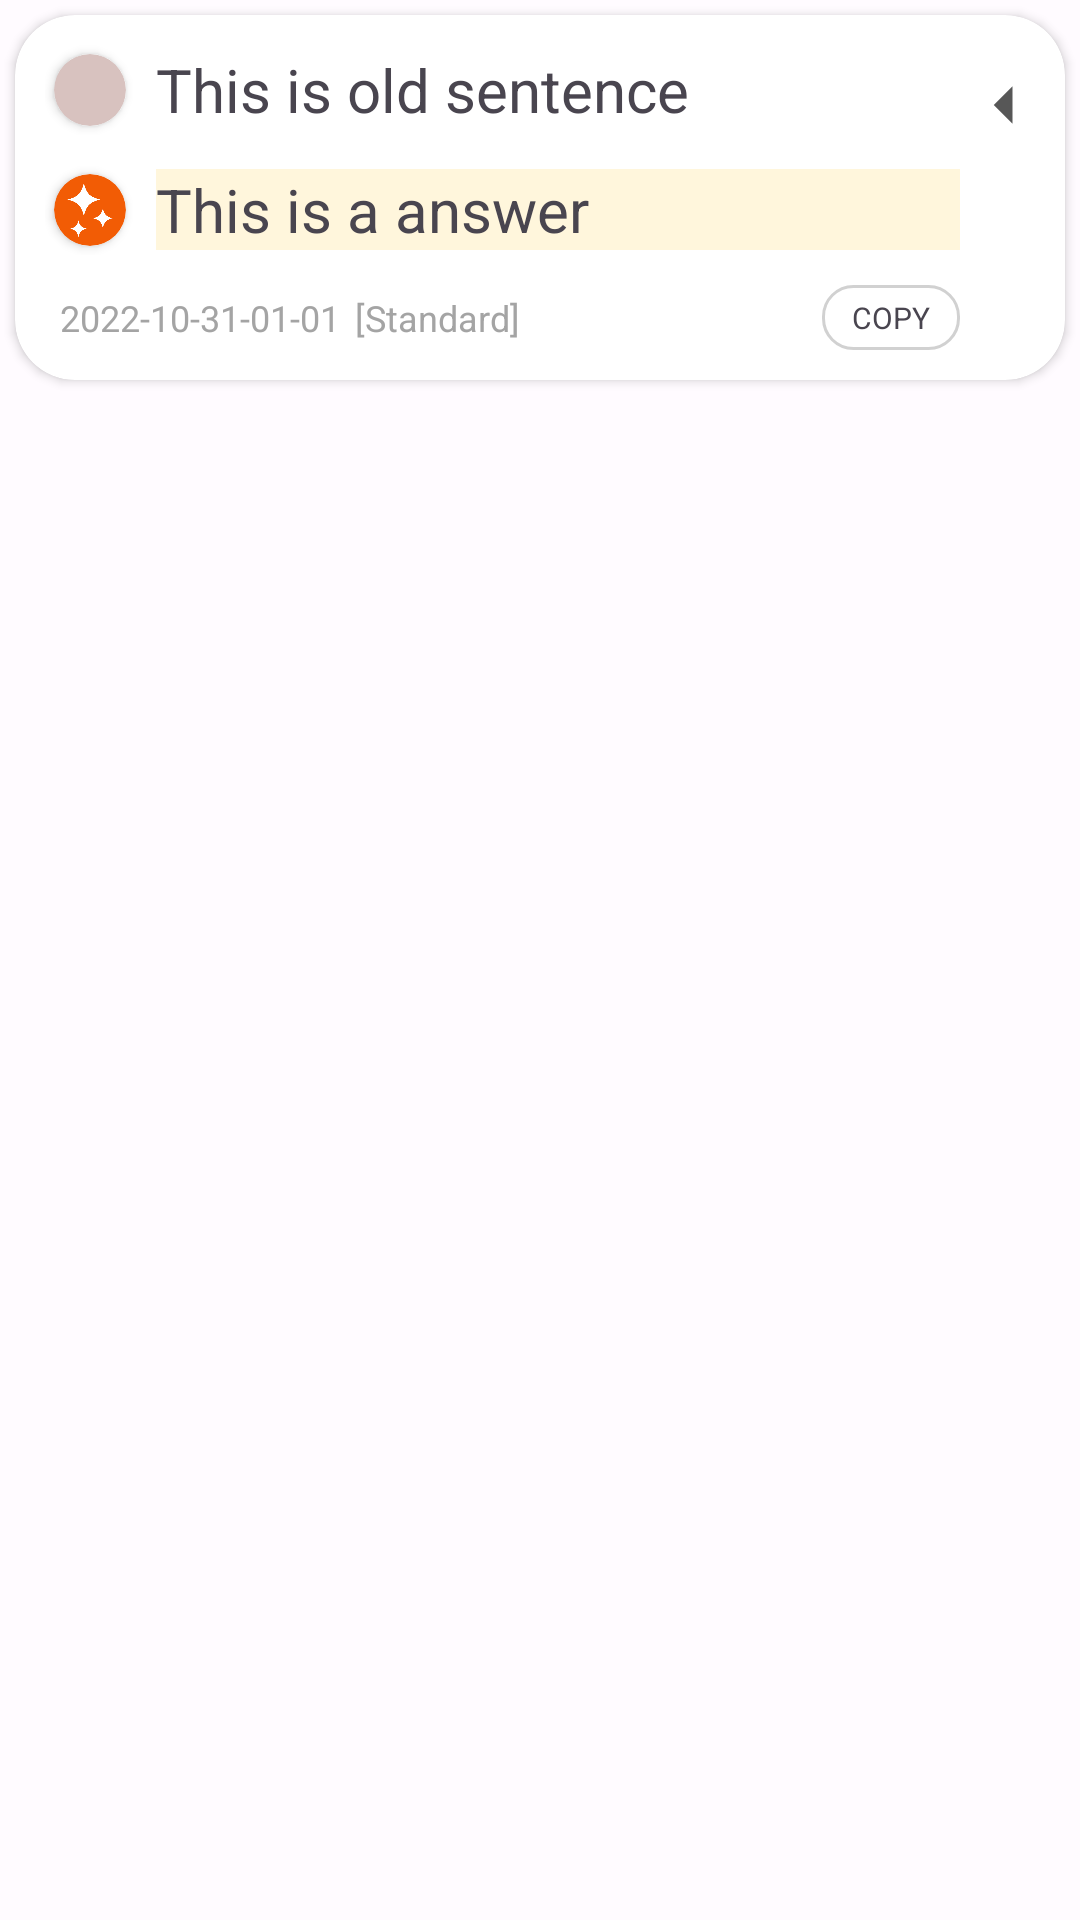

The Android layout XML behind this screen, and the referenced resources:
<!-- AndroidManifest.xml: application theme Theme.ChatAI -->
<!-- res/layout/x_history_item.xml -->
<LinearLayout xmlns:android="http://schemas.android.com/apk/res/android"
    xmlns:app="http://schemas.android.com/apk/res-auto"
    android:layout_width="match_parent"
    android:layout_height="wrap_content"
    android:orientation="vertical">

    <androidx.cardview.widget.CardView
        android:id="@+id/x_history_item_card_view"
        android:layout_width="match_parent"
        android:layout_height="wrap_content"
        android:layout_margin="5dp"
        android:elevation="3dp"
        android:backgroundTint="@color/white"
        app:cardCornerRadius="20dp">

        <LinearLayout
            android:layout_width="match_parent"
            android:layout_height="wrap_content"
            android:layout_margin="5dp"
            android:orientation="horizontal">

            <LinearLayout
                android:layout_width="0dp"
                android:layout_height="wrap_content"
                android:layout_weight="1"
                android:orientation="vertical"
                android:paddingLeft="5dp">

                <LinearLayout
                    android:layout_width="match_parent"
                    android:layout_height="wrap_content"
                    android:layout_marginTop="5dp"
                    android:gravity="center"
                    android:orientation="horizontal">

                    <androidx.cardview.widget.CardView
                        android:layout_width="24dp"
                        android:layout_height="24dp"
                        android:layout_gravity="top"
                        android:layout_marginLeft="3dp"
                        android:layout_marginRight="10dp"
                        android:layout_marginTop="3dp"
                        android:layout_marginBottom="3dp"
                        android:backgroundTint="@color/md_theme_dark_onSurfaceVariant"
                        app:cardCornerRadius="30dp">

                        <ImageView
                            android:layout_width="match_parent"
                            android:layout_height="match_parent"
                            android:padding="3dp"
                            android:src="@drawable/ic_pen" />
                    </androidx.cardview.widget.CardView>

                    <TextView
                        android:id="@+id/x_history_item_question"
                        android:layout_width="match_parent"
                        android:layout_height="wrap_content"
                        android:text="This is old sentence"
                        android:textSize="20dp" />
                </LinearLayout>

                <LinearLayout
                    android:id="@+id/x_history_item_answer_layout"
                    android:layout_width="match_parent"
                    android:layout_height="wrap_content"
                    android:layout_marginTop="10dp"
                    android:gravity="center"
                    android:orientation="horizontal">

                    <androidx.cardview.widget.CardView
                        android:layout_width="24dp"
                        android:layout_height="24dp"
                        android:layout_gravity="top"
                        android:layout_marginLeft="3dp"
                        android:layout_marginRight="10dp"
                        android:layout_marginTop="3dp"
                        android:layout_marginBottom="3dp"
                        android:backgroundTint="@color/main_dark_orange"
                        app:cardCornerRadius="30dp">

                        <ImageView
                            android:layout_width="match_parent"
                            android:layout_height="match_parent"
                            android:padding="3dp"
                            android:src="@drawable/ic_shine" />
                    </androidx.cardview.widget.CardView>


                    <TextView
                        android:id="@+id/x_history_item_answer"
                        android:layout_width="match_parent"
                        android:layout_height="wrap_content"
                        android:text="This is a answer"
                        android:background="@color/background_yellow"
                        android:textSize="20dp" />
                </LinearLayout>

                <androidx.constraintlayout.widget.ConstraintLayout
                    android:layout_width="match_parent"
                    android:layout_height="wrap_content"
                    android:layout_marginTop="10dp"
                    android:layout_marginBottom="5dp"
                    android:orientation="horizontal">

                    <TextView
                        android:id="@+id/x_history_item_timestamp"
                        android:layout_width="wrap_content"
                        android:layout_height="wrap_content"
                        android:layout_marginLeft="5dp"
                        android:text="2022-10-31-01-01"
                        android:textColor="@color/gray"
                        android:textSize="12dp"
                        app:layout_constraintBottom_toBottomOf="parent"
                        app:layout_constraintStart_toStartOf="parent"
                        app:layout_constraintTop_toTopOf="parent" />

                    <TextView
                        android:id="@+id/x_history_item_style"
                        android:layout_width="wrap_content"
                        android:layout_height="wrap_content"
                        android:layout_marginLeft="5dp"
                        android:text="[Standard]"
                        android:textColor="@color/gray"
                        android:textSize="12dp"
                        app:layout_constraintStart_toEndOf="@id/x_history_item_timestamp"
                        app:layout_constraintBottom_toBottomOf="parent"
                        app:layout_constraintTop_toTopOf="parent" />

                    <TextView
                        android:id="@+id/x_history_item_answer_copy"
                        android:layout_width="wrap_content"
                        android:layout_height="wrap_content"
                        android:background="@drawable/view_question_corner"
                        android:paddingLeft="10dp"
                        android:paddingTop="4dp"
                        android:paddingRight="10dp"
                        android:paddingBottom="4dp"
                        android:text="COPY"
                        android:textSize="10dp"
                        app:layout_constraintBottom_toBottomOf="parent"
                        app:layout_constraintEnd_toEndOf="parent"
                        app:layout_constraintTop_toTopOf="parent" />
                </androidx.constraintlayout.widget.ConstraintLayout>


            </LinearLayout>

            <ImageView
                android:id="@+id/x_history_item_arrow"
                android:layout_width="30dp"
                android:layout_height="50dp"
                android:gravity="center"
                android:src="@drawable/ic_arrow_left" />
        </LinearLayout>
    </androidx.cardview.widget.CardView>


</LinearLayout>
<!-- resources referenced by this layout -->
<resources>
  <color name="background_yellow">#FFF6DC</color>
  <color name="gray">#A4A4A4</color>
  <color name="main_dark_orange">#F25C05</color>
  <color name="md_theme_dark_onSurfaceVariant">#D8C2BF</color>
  <color name="white">#FFFFFF</color>
  <!-- drawable ic_arrow_left (drawable) -->
  <vector android:autoMirrored="true"
      android:height="24dp"
      android:tint="@color/black_text"
      android:viewportHeight="24"
      android:viewportWidth="24"
      android:width="24dp" xmlns:android="http://schemas.android.com/apk/res/android">
      <path android:fillColor="@android:color/white" android:pathData="M14,7l-5,5 5,5V7z"/>
  </vector>
  <!-- drawable view_question_corner (drawable) -->
  <?xml version="1.0" encoding="utf-8"?>
  <shape xmlns:android="http://schemas.android.com/apk/res/android" >
      <stroke
          android:width="1dp"
          android:color="@color/light_gray" />
  
      <solid android:color="@color/white" />
  
      <padding
          android:left="1dp"
          android:right="1dp"
          android:bottom="1dp"
          android:top="1dp" />
  
      <corners android:radius="10dp" />
  </shape>
  <color name="black_text">#575757</color>
  <color name="light_gray">#D1D1D1</color>
  <color name="md_theme_light_primary">#B52521</color>
  <color name="md_theme_light_onPrimary">#FFFFFF</color>
  <color name="md_theme_light_primaryContainer">#FFDAD6</color>
  <color name="md_theme_light_onPrimaryContainer">#410002</color>
  <color name="md_theme_light_secondary">#775652</color>
  <color name="md_theme_light_onSecondary">#FFFFFF</color>
  <color name="md_theme_light_secondaryContainer">#FFDAD6</color>
  <color name="md_theme_light_onSecondaryContainer">#2C1512</color>
  <color name="md_theme_light_tertiary">#715B2E</color>
  <color name="md_theme_light_onTertiary">#FFFFFF</color>
  <color name="md_theme_light_tertiaryContainer">#FDDFA6</color>
  <color name="md_theme_light_onTertiaryContainer">#261900</color>
  <color name="md_theme_light_error">#BA1A1A</color>
  <color name="md_theme_light_errorContainer">#FFDAD6</color>
  <color name="md_theme_light_onError">#FFFFFF</color>
  <color name="md_theme_light_onErrorContainer">#410002</color>
  <color name="md_theme_light_background">#FFFBFF</color>
  <color name="md_theme_light_onBackground">#201A19</color>
  <color name="md_theme_light_surface">#FFFBFF</color>
  <color name="md_theme_light_onSurface">#201A19</color>
  <color name="md_theme_light_surfaceVariant">#F5DDDA</color>
  <color name="md_theme_light_onSurfaceVariant">#534341</color>
  <color name="md_theme_light_outline">#857371</color>
  <color name="md_theme_light_inverseOnSurface">#FBEEEC</color>
  <color name="md_theme_light_inverseSurface">#362F2E</color>
  <color name="md_theme_light_inversePrimary">#FFB4AB</color>
  <color name="link_color">#3366CC</color>
</resources>
